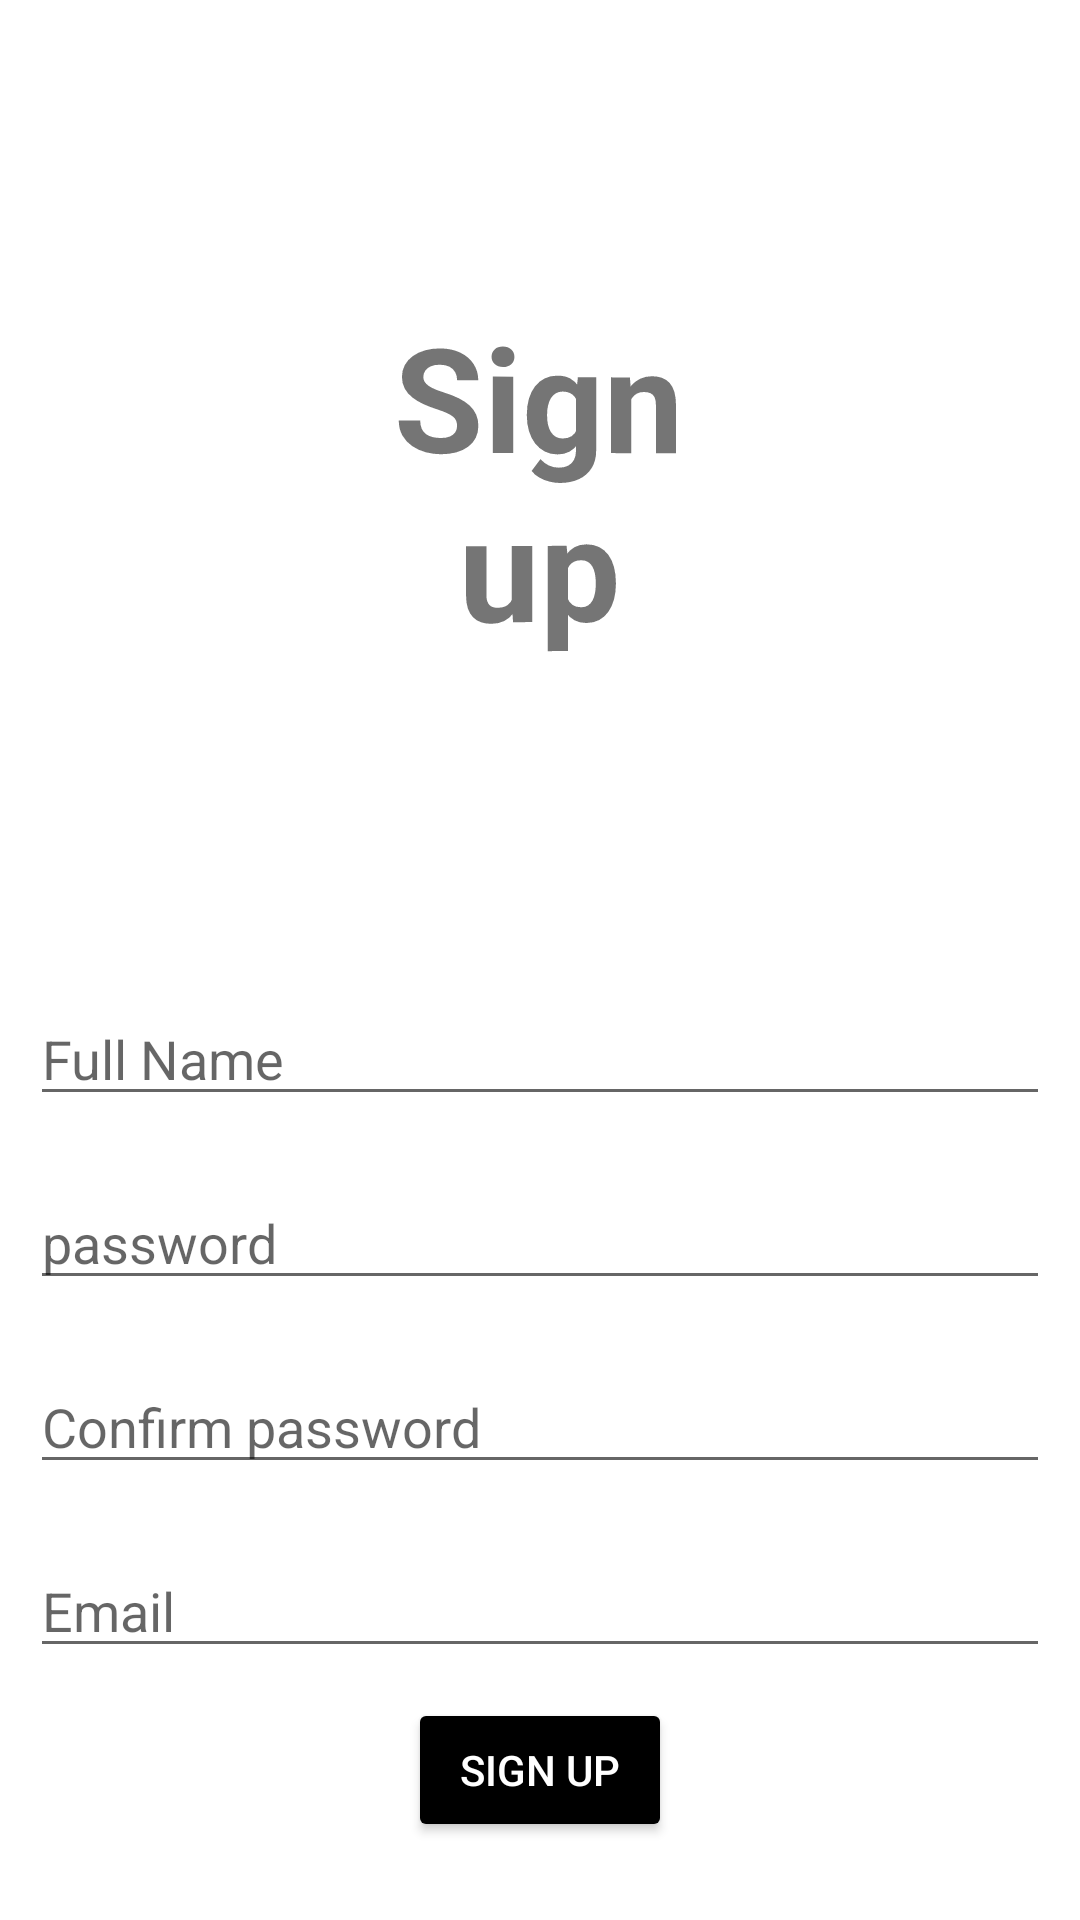

Reconstruct the res/layout file that produces this screen, plus the resources it refers to.
<!-- AndroidManifest.xml: application theme Theme.FinalSH -->
<!-- res/layout/activity_register_sign_up.xml -->
<?xml version="1.0" encoding="utf-8"?>
<RelativeLayout xmlns:android="http://schemas.android.com/apk/res/android"
    xmlns:app="http://schemas.android.com/apk/res-auto"
    xmlns:tools="http://schemas.android.com/tools"
    android:layout_width="match_parent"
    android:layout_height="match_parent"
    tools:context=".RegisterSignUp">

    <TextView
        android:text="Sign up"
        android:id="@+id/Signup"
        android:layout_width="match_parent"
        android:layout_height="wrap_content"
        android:layout_marginStart="100dp"
        android:layout_marginTop="100dp"
        android:layout_marginEnd="100dp"
        android:layout_marginBottom="100dp"
        android:gravity="center_horizontal"
        android:rotationY="2"
        android:textSize="@android:dimen/app_icon_size"
        android:textStyle="bold" />

    <EditText
        android:id="@+id/signUpName"
        android:layout_width="match_parent"
        android:layout_height="wrap_content"
        android:layout_below="@+id/Signup"
        android:layout_marginStart="10dp"
        android:layout_marginTop="10dp"
        android:layout_marginEnd="10dp"
        android:layout_marginBottom="10dp"
        android:hint="Full Name"
       android:textColor="@color/black" />

    <EditText
        android:id="@+id/signUpPassword"
        android:layout_width="match_parent"
        android:layout_height="wrap_content"
        android:layout_below="@+id/signUpName"
        android:layout_marginStart="10dp"
        android:layout_marginTop="10dp"
        android:layout_marginEnd="10dp"
        android:layout_marginBottom="10dp"
        android:hint="password"
        android:textColor="@color/black" />
    <EditText
        android:id="@+id/signUpSubPassword"
        android:layout_width="match_parent"
        android:layout_height="wrap_content"
        android:layout_below="@+id/signUpPassword"
        android:layout_marginStart="10dp"
        android:layout_marginTop="10dp"
        android:layout_marginEnd="10dp"
        android:layout_marginBottom="10dp"
        android:hint="Confirm password"
        android:textColor="@color/black" />
    <EditText
        android:id="@+id/signUpEmail"
        android:layout_width="match_parent"
        android:layout_height="wrap_content"
        android:layout_below="@+id/signUpSubPassword"
        android:layout_marginStart="10dp"
        android:layout_marginTop="10dp"
        android:layout_marginEnd="10dp"
        android:layout_marginBottom="10dp"
        android:hint="Email"
        android:textColor="@color/black" />


    <Button
        android:id="@+id/signUpBtn"
        android:layout_width="wrap_content"
        android:layout_height="wrap_content"
        android:layout_below="@id/signUpEmail"
        android:layout_centerHorizontal="true"
        android:backgroundTint="@color/black"
        android:textColor="@color/white"
        android:text="Sign up"
        />



</RelativeLayout>
<!-- resources referenced by this layout -->
<resources>
  <style name="Theme.FinalSH" parent="Theme.MaterialComponents.DayNight.DarkActionBar">
          
          <item name="colorPrimary">@color/purple_500</item>
          <item name="colorPrimaryVariant">@color/purple_700</item>
          <item name="colorOnPrimary">@color/white</item>
          
          <item name="colorSecondary">@color/teal_200</item>
          <item name="colorSecondaryVariant">@color/teal_700</item>
          <item name="colorOnSecondary">@color/black</item>
          
          <item name="android:statusBarColor" tools:targetApi="21">?attr/colorPrimaryVariant</item>
          
      </style>
  <!-- not gathered from this repository: default colours our renderer supplied (Android Studio template values) -->
  <color name="purple_500">#FF6200EE</color>
  <color name="purple_700">#FF3700B3</color>
  <color name="teal_200">#FF03DAC5</color>
  <color name="teal_700">#FF018786</color>
  <color name="black">#FF000000</color>
  <color name="white">#FFFFFFFF</color>
</resources>
